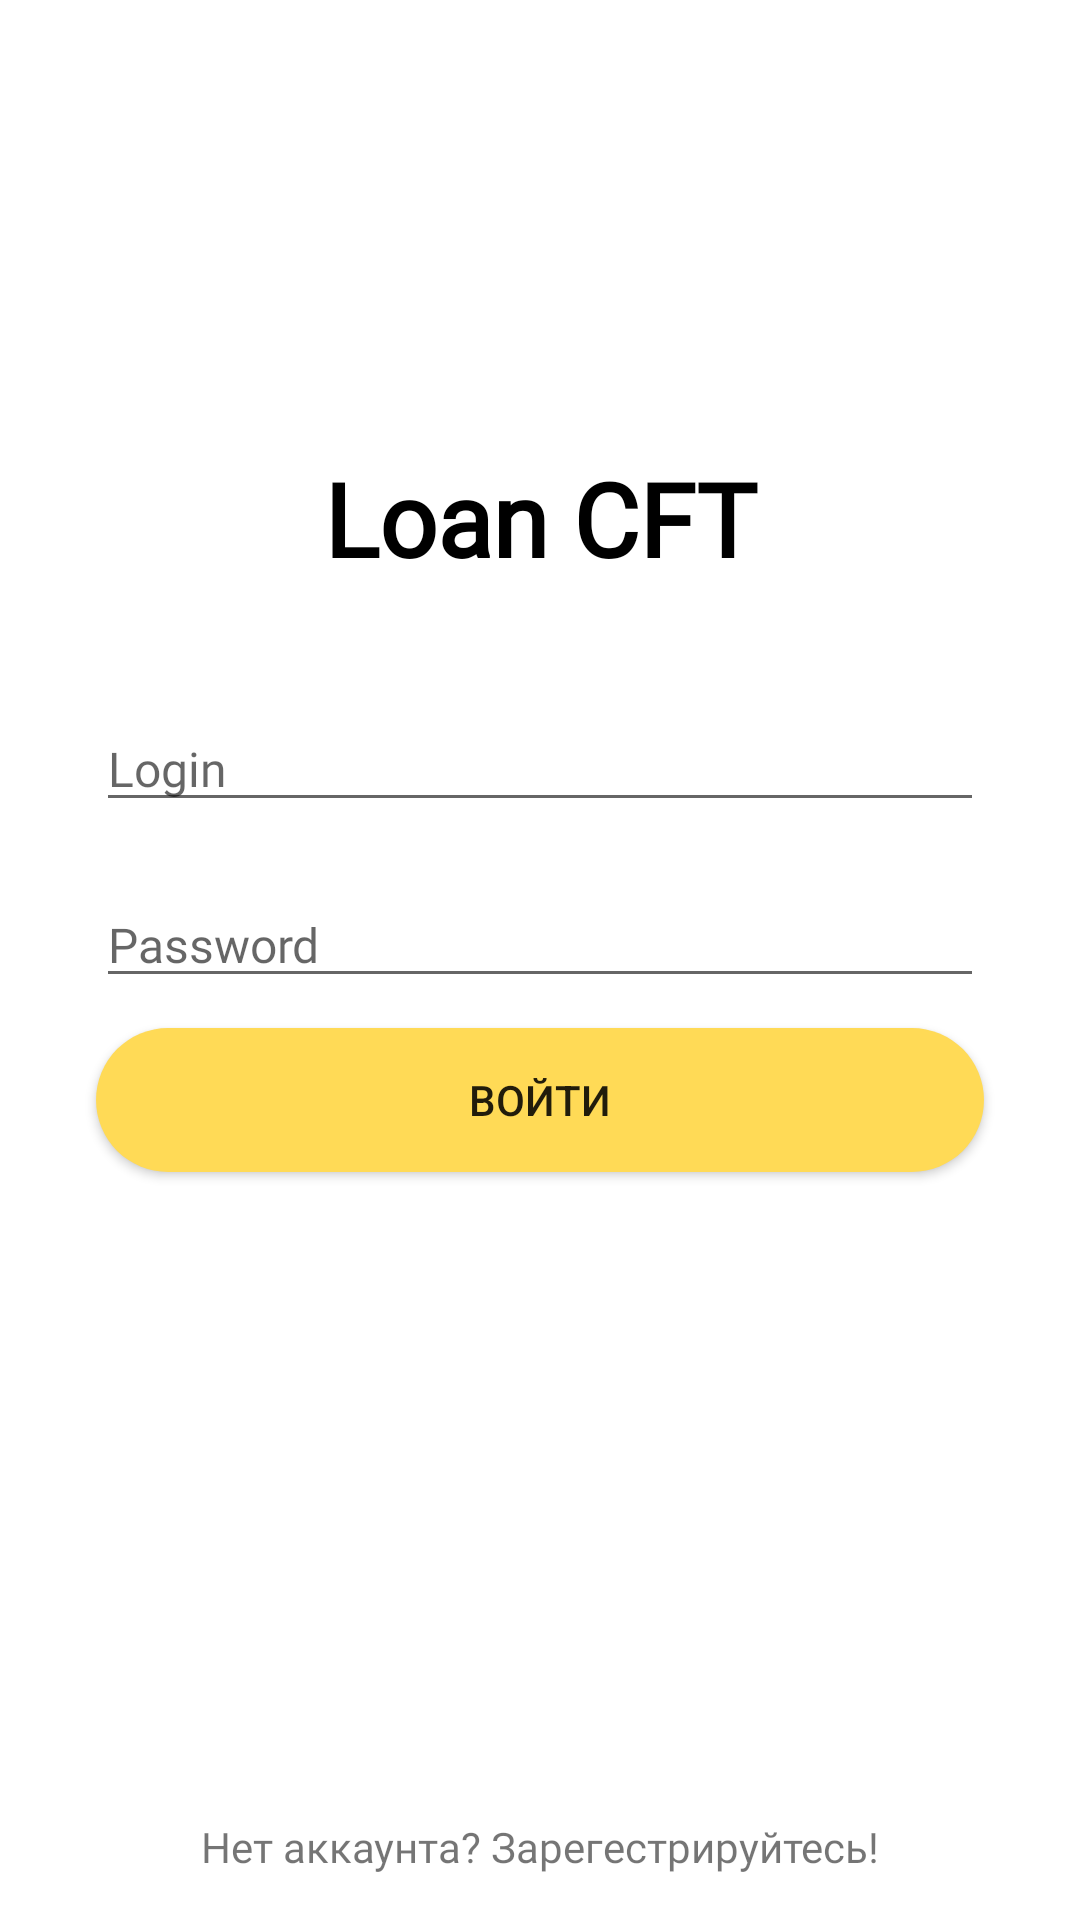

Here is an Android app screen rendered from its layout file. Give the layout XML and the strings, colors and styles it references.
<!-- AndroidManifest.xml: application theme Theme.LOANCFT11 -->
<!-- res/layout/fragment_login.xml -->
<?xml version="1.0" encoding="utf-8"?>
<androidx.constraintlayout.widget.ConstraintLayout xmlns:android="http://schemas.android.com/apk/res/android"
    xmlns:tools="http://schemas.android.com/tools"
    android:layout_width="match_parent"
    android:layout_height="match_parent"
    xmlns:app="http://schemas.android.com/apk/res-auto"
    tools:context=".MainActivity">

    <TextView
        android:id="@+id/Students_eat_login"
        android:layout_width="match_parent"
        style="@style/loanCFT"
        android:layout_height="wrap_content"
        android:text="Loan CFT"
        android:gravity="center"
        android:layout_marginTop="150dp"
        app:layout_constraintEnd_toEndOf="parent"
        app:layout_constraintStart_toStartOf="parent"
        app:layout_constraintTop_toTopOf="parent"
        />

    <EditText
        android:id="@+id/login_input_login"
        style="@style/input"
        android:layout_width="match_parent"
        android:layout_height="wrap_content"
        android:inputType="textEmailAddress"
        app:layout_constraintTop_toBottomOf="@+id/Students_eat_login"
        android:hint="Login"
        android:layout_marginStart="32dp"
        android:layout_marginEnd="32dp"
        android:layout_marginTop="40dp"
        />
    <EditText
        android:id="@+id/password_input_login"
        style="@style/input"
        android:layout_width="match_parent"
        android:layout_height="wrap_content"
        android:layout_marginTop="20dp"
        android:layout_marginStart="32dp"
        android:layout_marginEnd="32dp"
        android:inputType="textPassword"
        app:layout_constraintTop_toBottomOf="@+id/login_input_login"
        android:hint="Password" />

    <Button
        android:id="@+id/loginBtn"
        android:layout_width="match_parent"
        android:layout_height="wrap_content"
        android:layout_marginStart="32dp"
        android:layout_marginTop="10dp"
        android:layout_marginEnd="32dp"
        android:background="@drawable/bottomstyle"
        android:text="Войти"
        app:layout_constraintEnd_toEndOf="parent"
        app:layout_constraintStart_toStartOf="parent"
        app:layout_constraintTop_toBottomOf="@id/password_input_login" />
    <TextView
        android:id="@+id/noAccount"
        android:layout_width="wrap_content"
        android:layout_height="wrap_content"
        android:fontFamily="@font/futurabookc"
        android:text="Нет аккаунта? Зарегестрируйтесь!"
        app:layout_constraintBottom_toBottomOf="parent"
        app:layout_constraintEnd_toEndOf="parent"
        app:layout_constraintStart_toStartOf="parent"
        android:layout_marginBottom="15dp"/>


</androidx.constraintlayout.widget.ConstraintLayout>
<!-- resources referenced by this layout -->
<resources>
  <!-- drawable bottomstyle (drawable-v24) -->
  <?xml version="1.0" encoding="utf-8"?>
  <shape xmlns:android="http://schemas.android.com/apk/res/android"
      android:shape="rectangle">
      <solid android:color="@color/yellow"/>
      <corners android:bottomLeftRadius="30dp"
          android:bottomRightRadius="30dp"
          android:topRightRadius="30dp"
          android:topLeftRadius="30dp"
          />
  </shape>
  <style name="input">
          <item name="colorControlActivated">@color/grey</item>
          <item name="android:layout_marginStart">32dp</item>
          <item name="android:layout_marginEnd">32dp</item>
          <item name="android:fontFamily">@font/futurabookc</item>
          <item name="android:textSize">16sp</item>
          <item name="android:textColor">@color/dark_grey</item>
      </style>
  <style name="loanCFT">
          <item name="android:layout_width">wrap_content</item>
          <item name="android:layout_height">wrap_content</item>
          <item name="android:textSize">34sp</item>
          <item name="android:textColor">#000000</item>
          <item name="android:fontFamily">@font/futurademic</item>
          <item name="android:textStyle">bold</item>
          <item name="android:layout_marginTop">20dp</item>
      </style>
  <style name="Theme.LOANCFT11" parent="Theme.MaterialComponents.DayNight.NoActionBar">
          
          <item name="colorPrimary">@color/purple_500</item>
          <item name="colorPrimaryVariant">@color/purple_700</item>
          <item name="colorOnPrimary">@color/white</item>
          
          <item name="colorSecondary">@color/teal_200</item>
          <item name="colorSecondaryVariant">@color/teal_700</item>
          <item name="colorOnSecondary">@color/black</item>
          
          <item name="android:statusBarColor" tools:targetApi="l">?attr/colorPrimaryVariant</item>
          
      </style>
  <color name="yellow">#FFDA56</color>
  <color name="grey">#C4C4C4</color>
  <color name="dark_grey">#4A4949</color>
  <color name="purple_500">#FF6200EE</color>
  <color name="purple_700">#FF3700B3</color>
  <color name="white">#FFFFFFFF</color>
  <color name="teal_200">#FF03DAC5</color>
  <color name="teal_700">#FF018786</color>
  <color name="black">#FF000000</color>
</resources>
